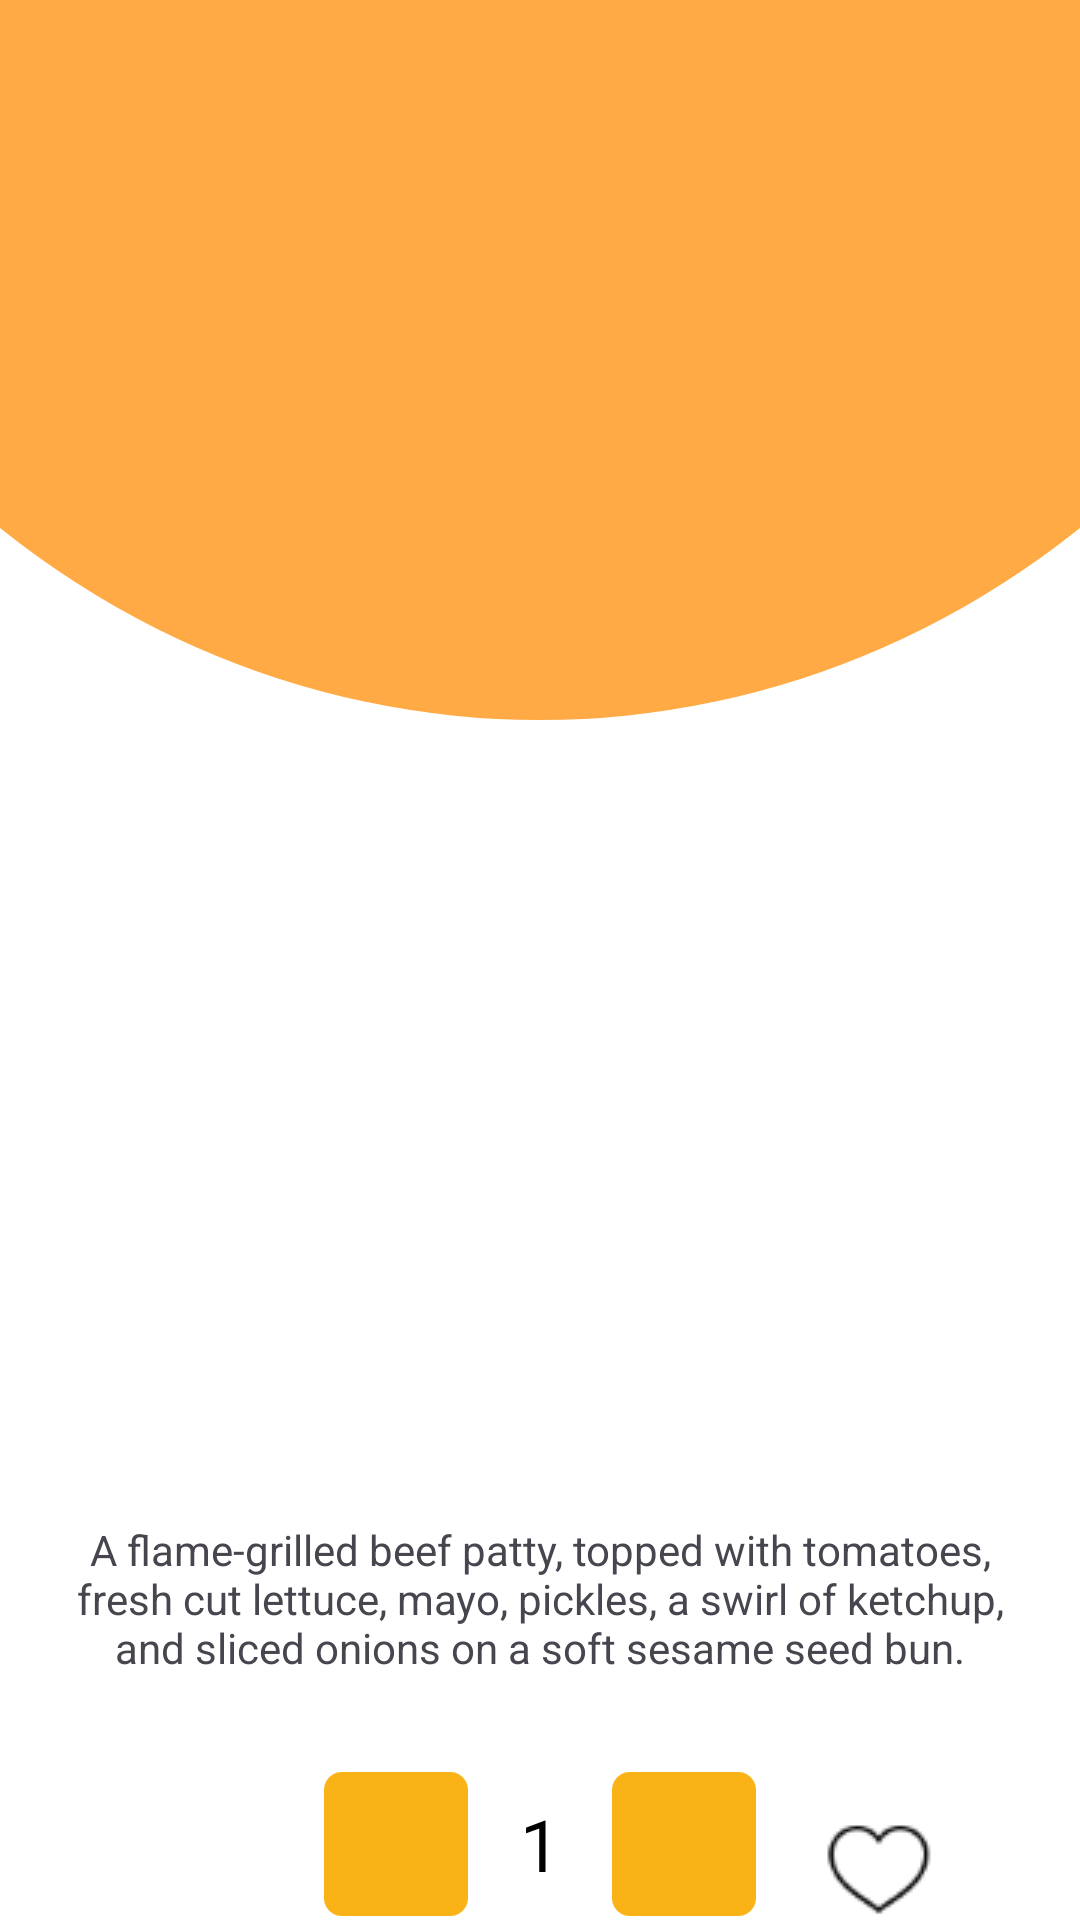

Here is an Android app screen rendered from its layout file. Give the layout XML and the strings, colors and styles it references.
<!-- AndroidManifest.xml: application theme Theme.TasteHavens -->
<!-- res/layout/orders.xml -->
<?xml version="1.0" encoding="utf-8"?>
<androidx.constraintlayout.widget.ConstraintLayout xmlns:android="http://schemas.android.com/apk/res/android"
    xmlns:app="http://schemas.android.com/apk/res-auto"
    xmlns:tools="http://schemas.android.com/tools"
    android:layout_width="match_parent"
    android:layout_height="match_parent"
    android:background="@drawable/background_view">

    <TextView
        android:id="@+id/Meal"
        android:layout_width="wrap_content"
        android:layout_height="wrap_content"
        android:layout_marginTop="100dp"
        android:gravity="center"
        app:layout_constraintEnd_toEndOf="parent"
        app:layout_constraintStart_toStartOf="parent"
        app:layout_constraintTop_toTopOf="parent" />

    <ImageView
        android:id="@+id/pic"
        android:layout_width="200dp"
        android:layout_height="200dp"
        android:layout_marginTop="136dp"
        app:layout_constraintEnd_toEndOf="parent"
        app:layout_constraintHorizontal_bias="0.497"
        app:layout_constraintStart_toStartOf="parent"
        app:layout_constraintTop_toBottomOf="@id/Meal"
        tools:ignore="MissingConstraints" />

    <TextView
        android:id="@+id/Discription"
        android:layout_width="0dp"
        android:layout_height="wrap_content"
        android:layout_marginTop="36dp"
        android:gravity="center"
        android:padding="16dp"
        android:text="A flame-grilled beef patty, topped with tomatoes, fresh cut lettuce, mayo, pickles, a swirl of ketchup, and sliced onions on a soft sesame seed bun."
        app:layout_constraintEnd_toEndOf="parent"
        app:layout_constraintHorizontal_bias="0.0"
        app:layout_constraintStart_toStartOf="parent"
        app:layout_constraintTop_toBottomOf="@id/pic" />

    <LinearLayout
        android:id="@+id/counterLayout"
        android:layout_width="wrap_content"
        android:layout_height="wrap_content"
        android:layout_marginTop="16dp"
        android:gravity="center"
        android:orientation="horizontal"
        app:layout_constraintEnd_toEndOf="parent"
        app:layout_constraintStart_toStartOf="parent"
        app:layout_constraintTop_toBottomOf="@id/Discription">

        <ImageButton
            android:id="@+id/add"
            android:layout_width="48dp"
            android:layout_height="48dp"
            android:background="@drawable/add"
            android:src="@drawable/add_24px"
            app:tint="@color/white"
            android:contentDescription="Add"
           />

        <TextView
            android:id="@+id/items"
            android:layout_width="48dp"
            android:layout_height="48dp"
            android:gravity="center"
            android:text="1"
            android:textColor="@android:color/black"
            android:textSize="24sp" />

        <ImageButton
            android:id="@+id/remove"
            android:layout_width="48dp"
            android:layout_height="48dp"
            android:src="@drawable/remove_24px"
            app:tint="@color/white"
            android:background="@drawable/add"
            android:contentDescription="Remove"
             />

    </LinearLayout>

    <com.google.android.material.button.MaterialButton
        android:id="@+id/Add"
        android:layout_width="0dp"
        android:layout_height="60dp"
        android:layout_marginStart="32dp"
        android:layout_marginTop="72dp"
        android:layout_marginEnd="32dp"
        android:text="Add to Cart"
        android:textSize="18sp"
        android:textColor="#FFFFFF"
        android:backgroundTint="#f9b317"
        app:cornerRadius="20dp"
        app:layout_constraintEnd_toEndOf="parent"
        app:layout_constraintHorizontal_bias="0.0"
        app:layout_constraintStart_toStartOf="parent"
        app:layout_constraintTop_toBottomOf="@id/counterLayout"/>


    <TextView
        android:id="@+id/Food_Type"
        android:layout_width="wrap_content"
        android:layout_height="wrap_content"
        android:layout_marginStart="172dp"
        android:layout_marginTop="164dp"
        android:layout_marginEnd="197dp"
        android:layout_marginBottom="17dp"
        android:text="Burger"
        android:textColor="@color/white"
        android:textSize="20sp"
        android:textStyle="bold"
        app:layout_constraintBottom_toTopOf="@+id/pic"
        app:layout_constraintEnd_toEndOf="parent"
        app:layout_constraintHorizontal_bias="0.0"
        app:layout_constraintStart_toStartOf="parent"
        app:layout_constraintTop_toTopOf="parent"
        app:layout_constraintVertical_bias="0.0" />

    <TextView
        android:id="@+id/textView5"
        android:layout_width="wrap_content"
        android:layout_height="52dp"
        android:layout_marginStart="183dp"
        android:layout_marginTop="7dp"
        android:layout_marginEnd="192dp"
        android:layout_marginBottom="13dp"
        android:gravity="fill"
        android:text="R55"
        android:textColor="@color/black"
        android:textSize="20dp"
        android:textStyle="bold"
        app:layout_constraintBottom_toTopOf="@+id/Add"
        app:layout_constraintEnd_toEndOf="parent"
        app:layout_constraintStart_toStartOf="parent"
        app:layout_constraintTop_toBottomOf="@+id/counterLayout" />

    <ImageButton
        android:id="@+id/favourites"
        android:layout_width="36dp"
        android:layout_height="34dp"
        android:layout_marginEnd="49dp"
        android:layout_marginBottom="72dp"
        android:backgroundTint="@color/white"
        app:layout_constraintBottom_toTopOf="@+id/Add"
        app:layout_constraintEnd_toEndOf="parent"
        app:srcCompat="@drawable/favourite" />

</androidx.constraintlayout.widget.ConstraintLayout>
<!-- resources referenced by this layout -->
<resources>
  <color name="black">#FF000000</color>
  <color name="white">#FFFFFFFF</color>
  <!-- drawable add (drawable) -->
  <?xml version="1.0" encoding="utf-8"?>
  <shape xmlns:android="http://schemas.android.com/apk/res/android">
  
      <corners
          android:radius="6dp"
          />
      <solid
  
           android:color="#f9b317 "/>
  
      <size
          android:width="20dp"
          android:height="15dp"/>
  
  </shape>
  <!-- drawable background_view (drawable) -->
  <?xml version="1.0" encoding="utf-8"?>
  <layer-list xmlns:android="http://schemas.android.com/apk/res/android">
  
  
      <item android:drawable="@android:color/white"/>
  
  
      <item android:bottom="400dp"
          android:left="-120dp"
          android:right="-120dp"
          android:top="-400dp">
          <shape android:shape="oval">
              <solid android:color="#FFAA44"/>
          </shape>
      </item>
  
  </layer-list>
  <!-- drawable favourite: png bitmap (drawable, 831 bytes) -->
  <style name="Theme.TasteHavens" parent="Base.Theme.TasteHavens" />
  <style name="Base.Theme.TasteHavens" parent="Theme.Material3.DayNight.NoActionBar">
          
          
      </style>
</resources>
